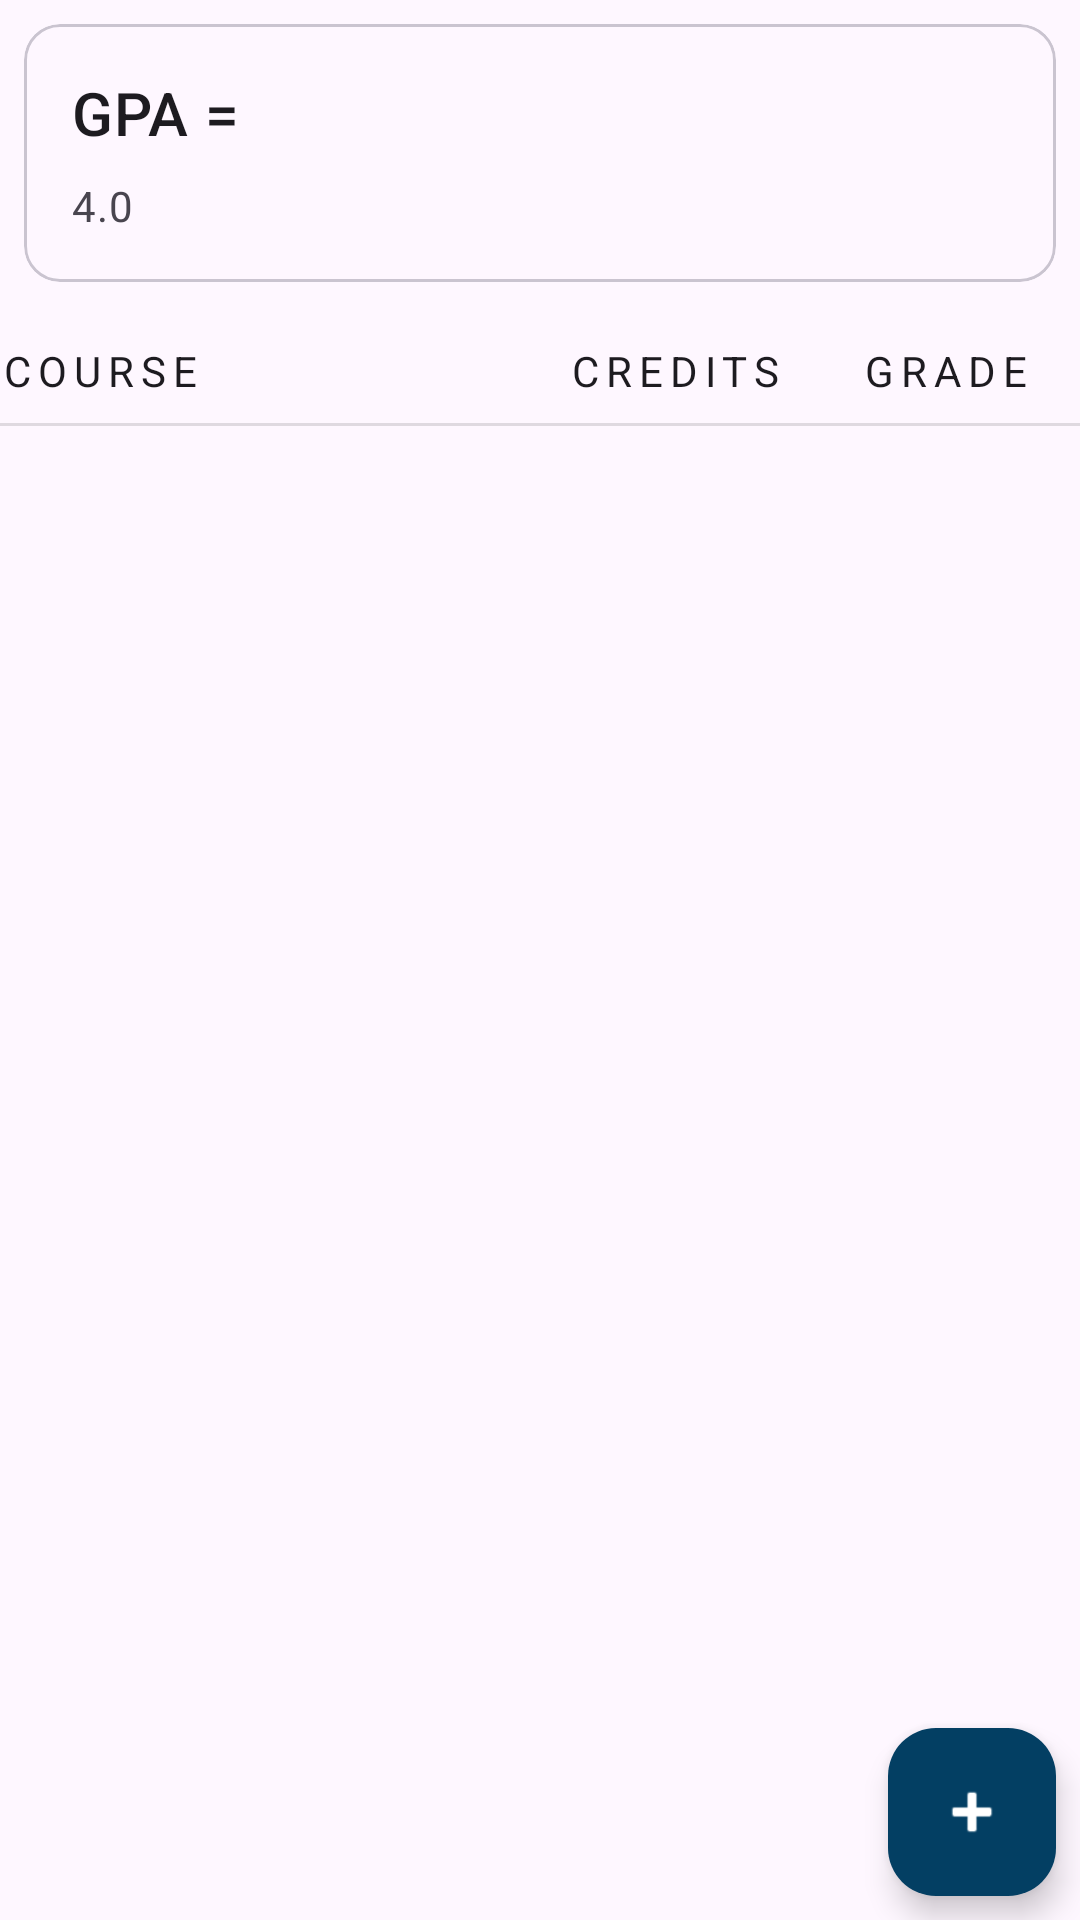

The Android layout XML behind this screen, and the referenced resources:
<!-- AndroidManifest.xml: application theme Theme.MyApplication -->
<!-- res/layout/fragment_gpa_calculator_course_list.xml -->
<?xml version="1.0" encoding="utf-8"?>
<androidx.constraintlayout.widget.ConstraintLayout
    xmlns:android="http://schemas.android.com/apk/res/android"
    xmlns:app="http://schemas.android.com/apk/res-auto"
    xmlns:tools="http://schemas.android.com/tools"
    android:layout_width="match_parent"
    android:layout_height="match_parent"
    android:layout_margin="@dimen/margin"
   >

    <com.google.android.material.card.MaterialCardView
        android:id="@+id/card"
        android:layout_width="match_parent"
        android:layout_height="wrap_content"
        app:layout_constraintTop_toTopOf="parent"
        app:layout_constraintBottom_toTopOf="@+id/course_name"
        android:layout_margin="8dp">

        <LinearLayout
            android:layout_width="match_parent"
            android:layout_height="wrap_content"
            android:orientation="vertical">

            <LinearLayout
                android:layout_width="match_parent"
                android:layout_height="wrap_content"
                android:orientation="vertical"
                android:padding="16dp">

                
                <TextView
                    android:id="@+id/gpa_result_label"
                    android:layout_width="wrap_content"
                    android:layout_height="wrap_content"
                    android:text="GPA = "
                    android:textAppearance="?attr/textAppearanceHeadline6"
                    />
                <TextView
                    android:id="@+id/gpa_result"
                    android:layout_width="wrap_content"
                    android:layout_height="wrap_content"
                    android:layout_marginTop="8dp"
                    android:text="4.0"
                    android:textAppearance="?attr/textAppearanceBody2"
                    android:textColor="?android:attr/textColorSecondary"
                    />
            </LinearLayout>

        </LinearLayout>

    </com.google.android.material.card.MaterialCardView>

    <TextView
        android:id="@+id/course_name"
        style="@style/Widget.Calculator.Header"
        android:layout_marginTop="20dp"
        android:text="Course"
        app:layout_constraintEnd_toStartOf="@+id/course_credit"
        app:layout_constraintHorizontal_weight="2"
        app:layout_constraintStart_toStartOf="parent"
        app:layout_constraintTop_toBottomOf="@id/card" />

    <TextView
        android:id="@+id/course_credit"
        style="@style/Widget.Calculator.Header"
        android:layout_below="@+id/course_name"
        android:layout_marginTop="20dp"
        android:text="Credits"
        android:textAlignment="center"
        app:layout_constraintEnd_toStartOf="@+id/course_grade"
        app:layout_constraintHorizontal_weight="1"
        app:layout_constraintStart_toEndOf="@+id/course_name"
        app:layout_constraintTop_toBottomOf="@id/card" />

    <TextView
        android:id="@+id/course_grade"
        style="@style/Widget.Calculator.Header"
        android:layout_alignParentEnd="true"
        android:layout_marginTop="20dp"
        android:text="Grade"
        android:textAlignment="center"
        app:layout_constraintEnd_toEndOf="parent"
        app:layout_constraintHorizontal_weight="1"
        app:layout_constraintStart_toEndOf="@+id/course_credit"
        app:layout_constraintTop_toBottomOf="@id/card" />

    <View
        android:id="@+id/divider"
        style="@style/Divider"
        android:layout_marginTop="@dimen/margin_between_elements"
        app:layout_constraintBottom_toTopOf="@+id/recyclerView"
        app:layout_constraintEnd_toEndOf="parent"
        app:layout_constraintStart_toStartOf="parent"
        app:layout_constraintTop_toBottomOf="@+id/course_grade" />

    <androidx.recyclerview.widget.RecyclerView
        android:id="@+id/recyclerView"
        android:layout_width="match_parent"
        android:layout_height="wrap_content"
        android:scrollbars="vertical"
        android:overScrollMode="ifContentScrolls"
        app:layout_constraintEnd_toEndOf="parent"
        app:layout_constraintStart_toStartOf="parent"
        app:layout_constraintTop_toBottomOf="@+id/divider" />

    <com.google.android.material.floatingactionbutton.FloatingActionButton
        android:id="@+id/floatingActionButton"
        android:layout_width="wrap_content"
        android:layout_height="wrap_content"
        android:layout_marginEnd="@dimen/margin_between_elements"
        android:layout_marginBottom="@dimen/margin_between_elements"
        android:contentDescription="Add new item"
        android:src="@android:drawable/ic_input_add"
        android:backgroundTint="@color/indigo"
        app:layout_constraintBottom_toBottomOf="parent"
        app:layout_constraintEnd_toEndOf="parent"
        app:tint="@android:color/white" />

</androidx.constraintlayout.widget.ConstraintLayout>
<!-- resources referenced by this layout -->
<resources>
  <color name="indigo">#FF033F63</color>
  <dimen name="margin">16dp</dimen>
  <dimen name="margin_between_elements">8dp</dimen>
  <style name="Divider">
          <item name="android:layout_width">match_parent</item>
          <item name="android:layout_height">1dp</item>
          <item name="android:background">?android:attr/listDivider</item>
      </style>
  <style name="Widget.Calculator.Header" parent="Widget.MaterialComponents.TextView">
          <item name="android:gravity">center_vertical</item>
          <item name="android:textSize">14sp</item>
          <item name="android:layout_marginTop">8dp</item>
          <item name="android:layout_width">0dp</item>
          <item name="android:layout_height">wrap_content</item>
          <item name="android:textAppearance">?attr/textAppearanceOverline</item>
      </style>
  <style name="Theme.MyApplication" parent="Base.Theme.MyApplication" />
  <style name="Base.Theme.MyApplication" parent="Theme.Material3.DayNight.NoActionBar">
          
          
          <item name="android:statusBarColor">@android:color/transparent</item>
      </style>
</resources>
